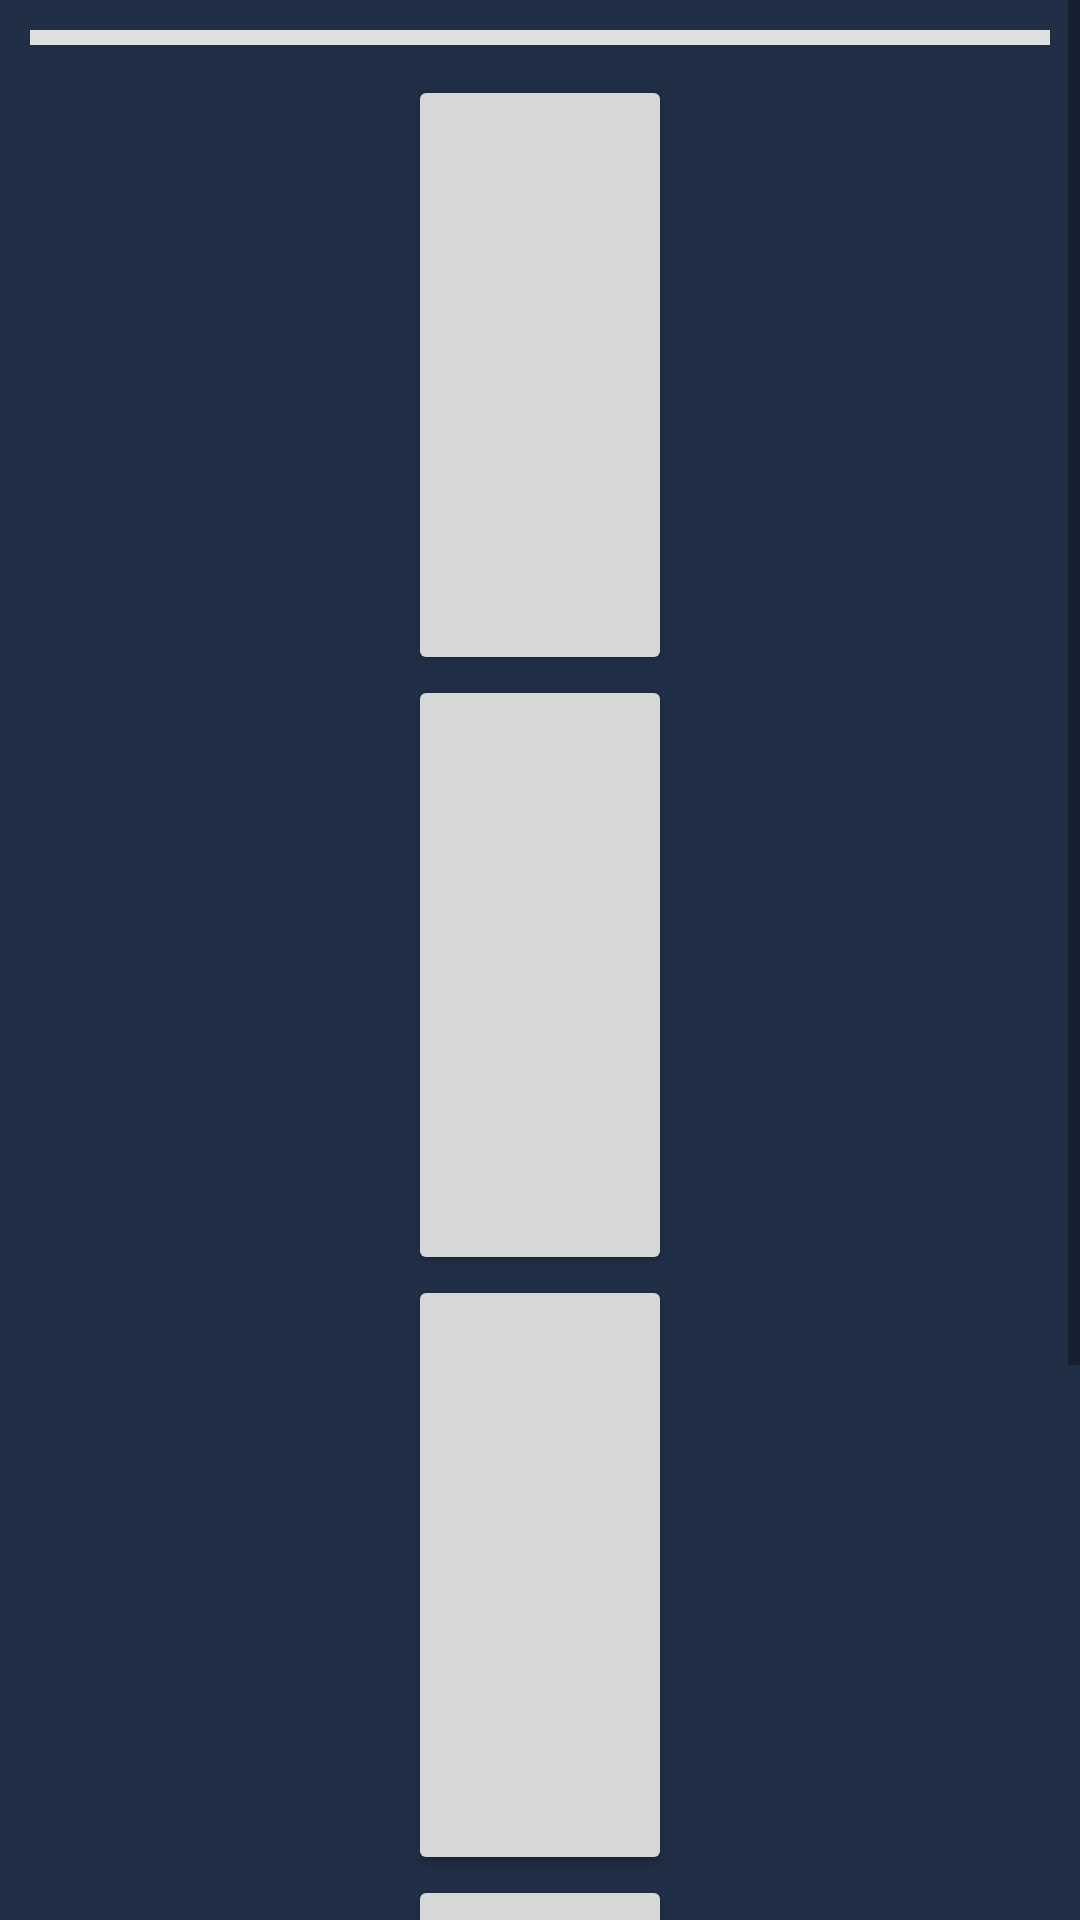

The Android layout XML behind this screen, and the referenced resources:
<!-- AndroidManifest.xml: application theme AppTheme -->
<!-- res/layout/fragment_list.xml -->
<?xml version="1.0" encoding="utf-8"?>
<ScrollView xmlns:android="http://schemas.android.com/apk/res/android"
    xmlns:tools="http://schemas.android.com/tools"
    android:layout_width="fill_parent"
    android:layout_height="fill_parent"
    android:background="@color/BG"
    tools:context=".List">

    <LinearLayout
        android:orientation="vertical"
        android:gravity="center_horizontal"
        android:layout_width="match_parent"
        android:layout_height="wrap_content">
        <View
            android:layout_margin="10dp"
            android:layout_width="match_parent"
            android:layout_height="5dp"
            android:background="@color/ff"

            />
        <Button
            android:layout_width="wrap_content"
            android:layout_height="200dp" />
        <Button
            android:layout_width="wrap_content"
            android:layout_height="200dp" />
        <Button
            android:layout_width="wrap_content"
            android:layout_height="200dp"
            />
        <Button
            android:layout_width="wrap_content"
            android:layout_marginBottom="10dp"
            android:layout_height="200dp" />
        <View
            android:layout_width="wrap_content"
            android:layout_height="5dp"
            android:background="@color/ff"
            android:layout_marginBottom="60dp"
            />

    </LinearLayout>

</ScrollView>
<!-- resources referenced by this layout -->
<resources>
  <color name="BG">#202e46</color>
  <color name="ff">#dfdfdf</color>
  <style name="AppTheme" parent="Theme.AppCompat.Light.DarkActionBar">
          
          <item name="colorPrimary">@color/colorPrimary</item>
          <item name="colorPrimaryDark">@color/colorPrimaryDark</item>
          <item name="colorAccent">@color/colorAccent</item>
      </style>
  <color name="colorPrimary">#008577</color>
  <color name="colorPrimaryDark">#00574B</color>
  <color name="colorAccent">#D81B60</color>
</resources>
